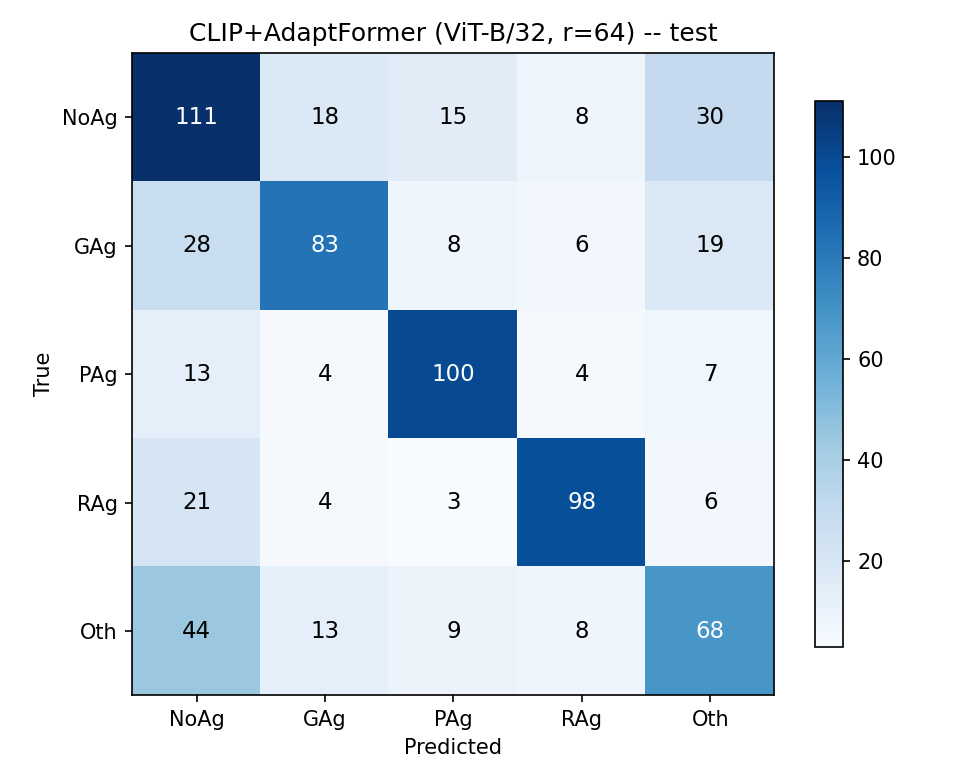

The table this chart was drawn from, first rows:
true\pred, NoAg, GAg, PAg, RAg, Oth
NoAg, 111, 18, 15, 8, 30
GAg, 28, 83, 8, 6, 19
PAg, 13, 4, 100, 4, 7
RAg, 21, 4, 3, 98, 6
Oth, 44, 13, 9, 8, 68
